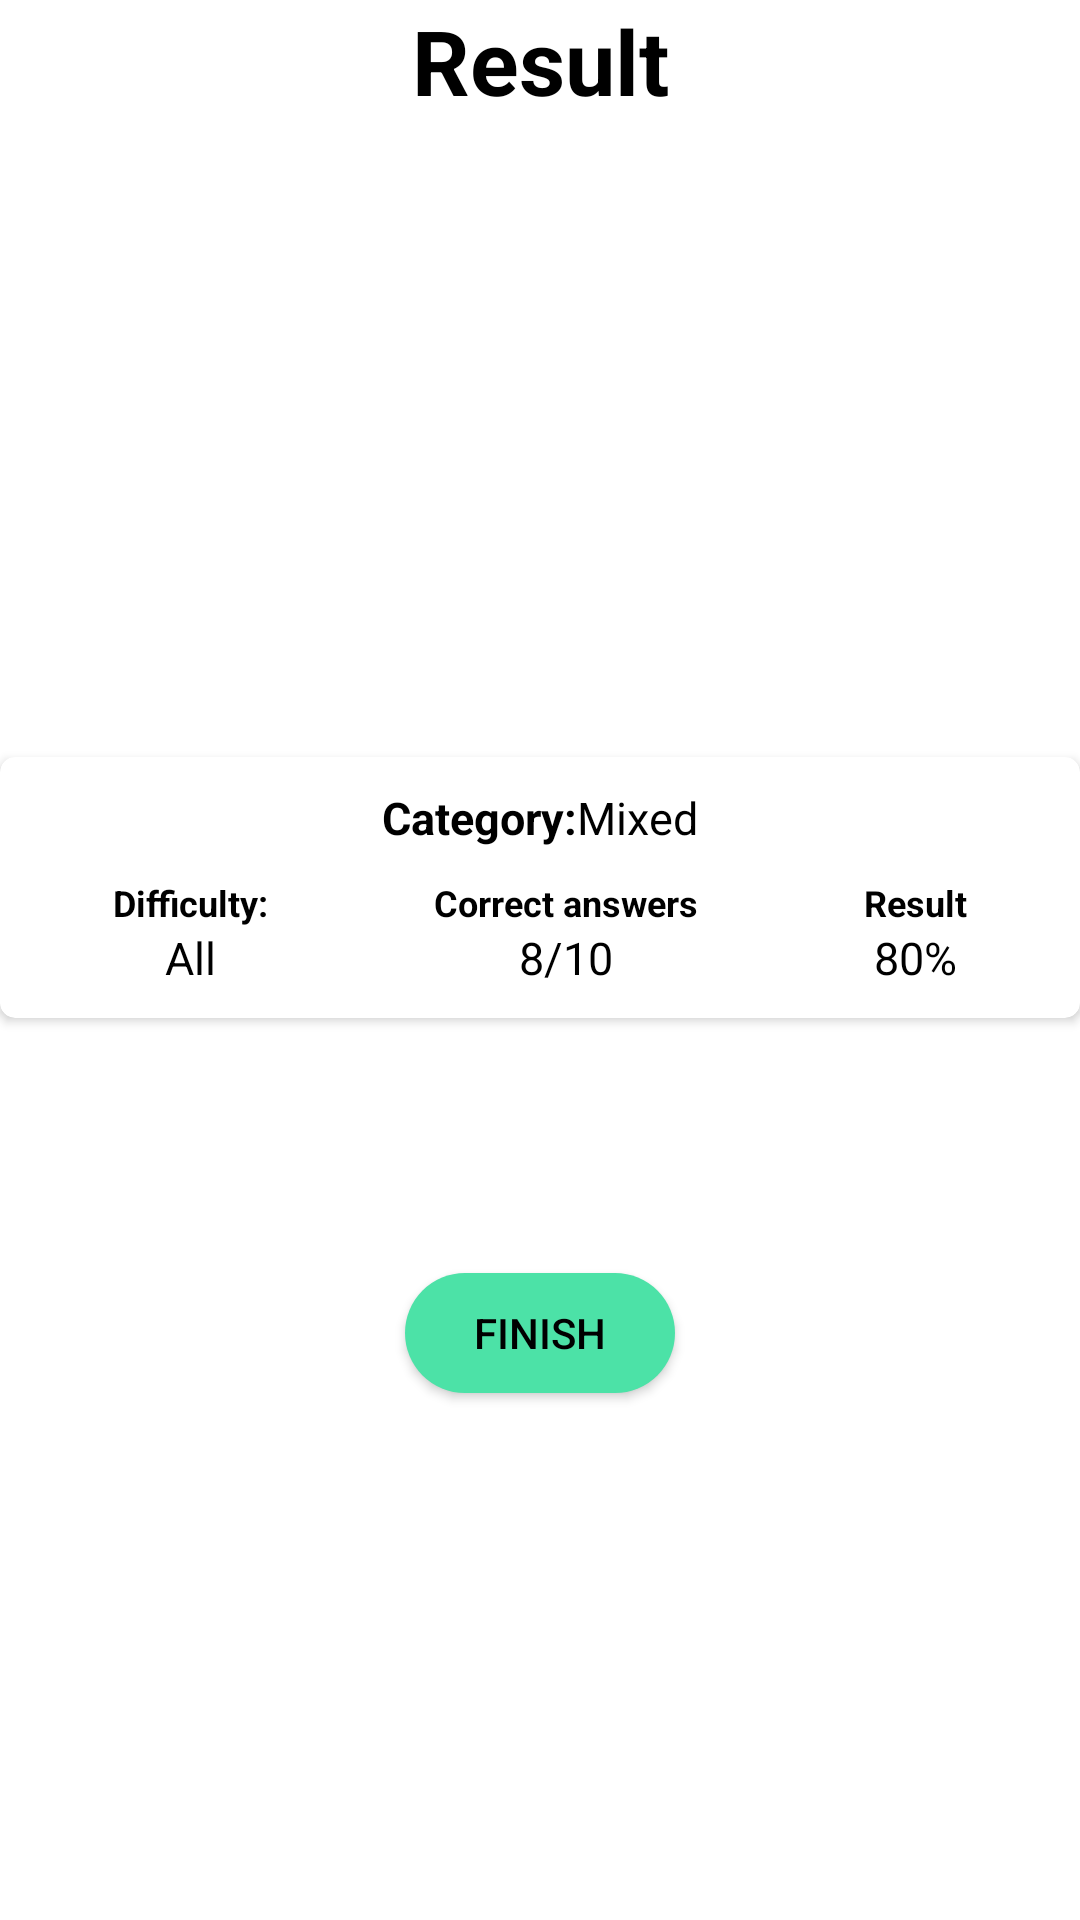

This screen was rendered from an Android layout file. Write that file and the resources it references.
<!-- AndroidManifest.xml: application theme AppTheme.Launcher -->
<!-- res/layout/activity_result.xml -->
<?xml version="1.0" encoding="utf-8"?>
<layout>

    <LinearLayout xmlns:android="http://schemas.android.com/apk/res/android"
        xmlns:app="http://schemas.android.com/apk/res-auto"
        xmlns:tools="http://schemas.android.com/tools"
        android:layout_width="match_parent"
        android:layout_height="match_parent"
        android:background="?attr/backgroundColor"
        android:orientation="vertical"
        tools:context=".result.ResultActivity">

        <TextView
            android:layout_width="match_parent"
            android:layout_height="wrap_content"
            android:gravity="center"
            android:text="Result"
            android:textColor="?attr/textColor"
            android:textAllCaps="false"
            android:textSize="30sp"
            android:textStyle="bold" />

        <ImageView
            android:layout_width="124dp"
            android:layout_height="124dp"
            android:layout_gravity="center"
            android:layout_marginTop="24dp"
            android:background="?attr/backgroundColor"
            android:src="@drawable/ic_done_ok" />

        <androidx.cardview.widget.CardView
            android:layout_width="match_parent"
            android:layout_height="wrap_content"
            android:layout_marginTop="64dp"
            android:background="?attr/backgroundColor"
            app:cardCornerRadius="5dp">

            <LinearLayout
                android:layout_width="match_parent"
                android:layout_height="wrap_content"
                android:background="?attr/backgroundColor"
                android:layout_margin="10dp"
                android:orientation="vertical">

                <LinearLayout
                    android:layout_width="match_parent"
                    android:layout_height="wrap_content"
                    android:layout_marginBottom="10dp"
                    android:orientation="horizontal">

                    <TextView
                        android:layout_width="wrap_content"
                        android:layout_height="wrap_content"
                        android:layout_weight="1"
                        android:gravity="right"
                        android:text="Category:"
                        android:textColor="?attr/textColor"
                        android:textStyle="bold"
                        android:textSize="15sp" />

                    <TextView
                        android:id="@+id/tv_category"
                        android:layout_width="wrap_content"
                        android:layout_height="wrap_content"
                        android:layout_weight="1"
                        android:text="Mixed"
                        android:textColor="?attr/textColor"
                        android:textSize="15sp" />
                </LinearLayout>

                <LinearLayout
                    android:layout_width="match_parent"
                    android:layout_height="wrap_content"
                    android:orientation="horizontal">

                    <LinearLayout
                        android:layout_width="wrap_content"
                        android:layout_height="wrap_content"
                        android:layout_weight="1"
                        android:gravity="center"
                        android:orientation="vertical">

                        <TextView
                            android:layout_width="wrap_content"
                            android:layout_height="wrap_content"
                            android:text="Difficulty:"
                            android:textStyle="bold"
                            android:textColor="?attr/textColor"
                            android:textSize="12sp" />

                        <TextView
                            android:id="@+id/tv_difficulty"
                            android:layout_width="wrap_content"
                            android:layout_height="wrap_content"
                            android:text="All"
                            android:textColor="?attr/textColor"
                            android:textSize="15sp" />
                    </LinearLayout>

                    <LinearLayout
                        android:layout_width="wrap_content"
                        android:layout_height="wrap_content"
                        android:layout_weight="1"
                        android:gravity="center"
                        android:orientation="vertical">

                        <TextView
                            android:layout_width="wrap_content"
                            android:layout_height="wrap_content"
                            android:text="Correct answers"
                            android:textColor="?attr/textColor"
                            android:textStyle="bold"
                            android:textSize="12sp" />

                        <LinearLayout
                            android:layout_width="wrap_content"
                            android:layout_height="wrap_content"
                            android:orientation="horizontal">

                            <TextView
                                android:id="@+id/tv_correct_answer"
                                android:layout_width="wrap_content"
                                android:layout_height="wrap_content"
                                android:textColor="?attr/textColor"
                                android:text="8"
                                android:textSize="15sp" />

                            <TextView
                                android:layout_width="wrap_content"
                                android:layout_height="wrap_content"
                                android:text="/"
                                android:textColor="?attr/textColor"
                                android:textSize="15sp" />

                            <TextView
                                android:id="@+id/tv_total_quiz"
                                android:layout_width="wrap_content"
                                android:layout_height="wrap_content"
                                android:text="10"
                                android:textColor="?attr/textColor"
                                android:textSize="15sp" />
                        </LinearLayout>


                    </LinearLayout>

                    <LinearLayout
                        android:layout_width="wrap_content"
                        android:layout_height="wrap_content"
                        android:layout_weight="1"
                        android:gravity="center"
                        android:orientation="vertical">

                        <TextView
                            android:layout_width="wrap_content"
                            android:layout_height="wrap_content"
                            android:text="Result"
                            android:textStyle="bold"
                            android:textColor="?attr/textColor"
                            android:textSize="12sp" />

                        <LinearLayout
                            android:layout_width="wrap_content"
                            android:layout_height="wrap_content"
                            android:orientation="horizontal">

                            <TextView
                                android:id="@+id/tv_result"
                                android:layout_width="wrap_content"
                                android:layout_height="wrap_content"
                                android:text="80"
                                android:textColor="?attr/textColor"
                                android:textSize="15sp" />

                            <TextView
                                android:layout_width="wrap_content"
                                android:layout_height="wrap_content"
                                android:text="%"
                                android:textColor="?attr/textColor"
                                android:textSize="15sp" />
                        </LinearLayout>

                    </LinearLayout>

                </LinearLayout>

            </LinearLayout>
        </androidx.cardview.widget.CardView>

        <Button
            android:id="@+id/btnFinish"
            android:layout_width="90dp"
            android:layout_height="40dp"
            android:layout_gravity="center"
            android:layout_marginTop="85dp"
            android:textColor="?attr/textColor"
            android:background="@drawable/btn_finish"
            android:text="Finish" />

    </LinearLayout>
</layout>
<!-- resources referenced by this layout -->
<resources>
  <!-- drawable btn_finish (drawable) -->
  <?xml version="1.0" encoding="utf-8"?>
  <shape xmlns:android="http://schemas.android.com/apk/res/android">
      <corners android:radius="20dp"/>
      <solid android:color="@color/Finish"/>
  </shape>
  <style name="AppTheme.Launcher">
          <item name="android:windowBackground">@drawable/ic_launch_screen</item>
      </style>
  <color name="Finish">#4CE2A7</color>
</resources>
